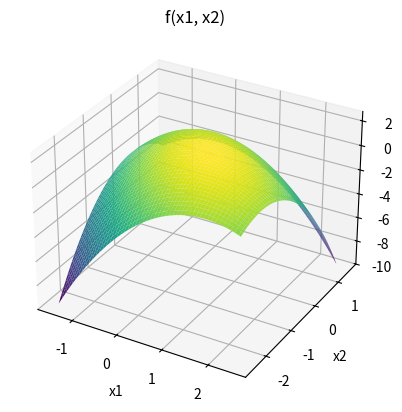

Reproduce this figure in Python.
 # Code authors' usernames:
 # [redacted]
 # "\n"
 # Code in Python
 # "\n\n"
 # **Zrównoleglony algorytm ewolucyjny (1+1)** / **Parallel evolutionary algorithm (1+1)**
 # Poszukiwanie maksimum lokalnego w funkcji $f(x_1, x_2) = -x_1^2 - x_2^2 +2$ dla $-2 \le x_1 \le 2$, $-2 \le x_2 \le 2$. 
 # Parametry algorytmu: $m$ = 10, $c_1$ = 0,82, $c_2$ = 1,20
import numpy as np
import random
from mpl_toolkits import mplot3d
import matplotlib.pyplot as plt
from math import exp, expm1

sigma = 1.0
sigma_min = 0.000001
m = 10

def function(x):
    return (-1 * (x[0] - 0.5) ** 2 - (x[1] + 0.5) ** 2 + 2 - x[0]*x[1] * exp(1e-5))

x = np.outer(np.linspace(-1.5, 2.5, 100), np.ones(100))
y = x.copy().T - 1
z = function([x,y])

fig = plt.figure()
ax = plt.axes(projection='3d')

ax.plot_surface(x, y, z, cmap='viridis', edgecolor='none')
ax.set(title='f(x1, x2)', xlabel='x1', ylabel='x2')
plt.show()

c1 = 0.82
c2 = 1.20
threshold = 0.2
result = 0
n = 0
output_box = []

def choice(phi, sigma):
    if phi < threshold:
        return c1 * sigma
    elif phi > threshold:
        return c2 * sigma
    else:
        return sigma
    
def evolutionary(sigma, sigma_min, m, function, x1, x2, y1, y2):
    # maksimum lokalne funkcji
    x = [random.uniform(x1, x2), random.uniform(y1, y2)];
    while sigma > sigma_min:
        phi = 0 
        for i in range(m):
            N = [np.random.normal(0,1), np.random.normal(0,1)];
            y = [x[0] + sigma * N[0], x[1] + sigma * N[1]];
            if function(y) >= function(x):
                x = y
                phi += 1/m
        sigma = choice(phi, sigma)
    return x


while n < 50:
    n += 1
    
    a = evolutionary(sigma, sigma_min, m, function, -2, 2, -2, 2)
    b = evolutionary(sigma, sigma_min, m, function, -2, 2, -2, 2)
    d = evolutionary(sigma, sigma_min, m, function, -2, 2, -2, 2)
    
    func_a = function(a)
    func_b = function(b)
    func_d = function(d)
    
    check = max(func_a, func_b, func_d)
    
    if check == func_a:
        result = a
        to_append = func_a
    elif check == func_b:
        result = b
        to_append = func_b
    elif check == func_d:
        to_append = func_d        
        result = d
     
    #output_box.append(to_append)
    #np.unique(output_box)
    #output_box.sort()
    

print("x1 = %.16f" % result[0])
print("x2 = %.16f" % result[1])
print("f(x1, x2) = %.16f" % function(result)) # maksimum
#print("Closest result: ", output_box[0],"\n")
#print(output_box,"\n")




    
